Run: headless pygame with SDL's dummy video driver; simulated clock (each Clock.tick advances the game by its frame time, no real sleeping); random seed 0; keys injected as events and as key.get_pressed() state; no mouse input.
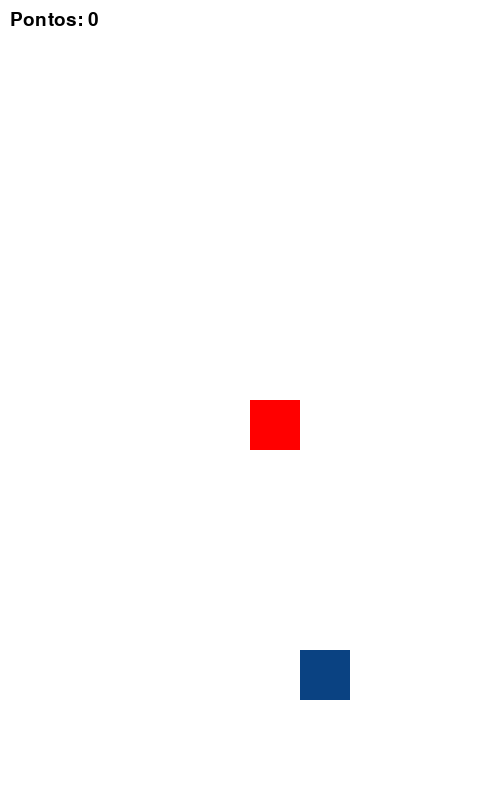
Frame 1 of 4 · flips 1–60 · no input
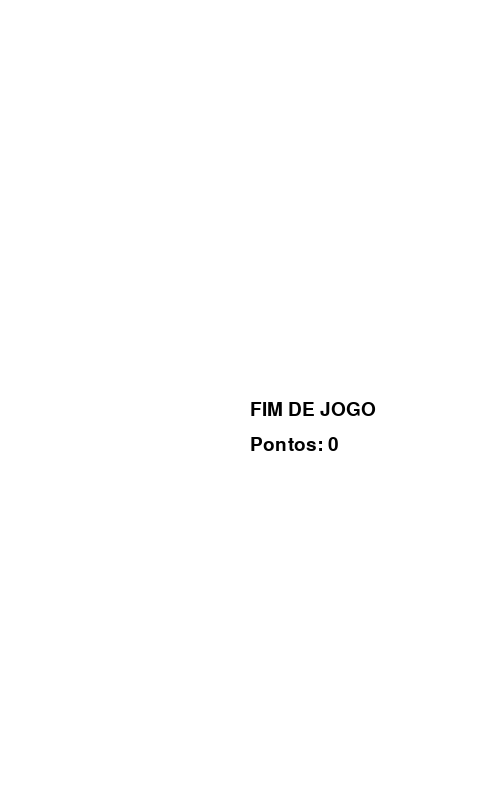
Frame 2 of 4 · flips 61–180 · tapped SPACE, RETURN · held RIGHT (→), D
Frame 3 of 4 · flips 181–300 · held DOWN (↓), S · screen unchanged from frame 2, image omitted
Frame 4 of 4 · flips 301–420 · held LEFT (←), A, UP (↑), W · screen unchanged from frame 3, image omitted

The pygame program that drew these frames:

import pygame
import random


LARGURA = 500
ALTURA = 800
TAM = 50 #Tamanho da cobra
#TEMPO_TOTAL = tempo_restante = 5

def sortear_posicao():
    x = random.randint(0, LARGURA // TAM - 1)
    y = random.randint(0, ALTURA // TAM - 1)
    
    return x * TAM, y * TAM


def sortear_cor():
    r = random.randint(0,200)
    g = random.randint(0,200)
    b = random.randint(0,200)
    return (r,g,b)

def nascer_alvo():
    alvo.topleft = sortear_posicao()
    while alvo.colliderect(jogador):
        alvo.topleft = sortear_posicao()
    
pygame.init()

#Clock - Define a taxa de atualização
clock = pygame.time.Clock()

#Define a tela e seu tamanho
tela = pygame.display.set_mode((LARGURA, ALTURA))

#Define o título da janela
pygame.display.set_caption("Aula de Pygame muito legal e daora")

#Define a fonte do jogo
fonte = pygame.font.SysFont("arial", 28)

#Define a posição e cor iniciais do jogador
rgb = (255,0,0)
jogador = pygame.Rect(LARGURA / 2, ALTURA / 2, TAM, TAM)
pontos = 0 

# Define a posição e cor do alvo aleatoriamente
alvo_x, alvo_y = sortear_posicao()
alvo_rgb = sortear_cor()
alvo = pygame.Rect(alvo_x, alvo_y, TAM, TAM)

#Define a velocidade
velocidade = TAM
dx = 0
dy = 0


# DEFINIÇÕES - Tudo antes do while infinito
# OUVIR O JOGADOR - Capturar evento
# MUDAR O MUNDO - Atualizar o cenário
# DESENHAR O MUNDO - Atualizar a tela


rodando = jogando = True
while rodando:
    #Ouvir o jogador
    for evento in pygame.event.get():
        #Evento de fechar o jogo
        if evento.type == pygame.QUIT:
            rodando = False

        if evento.type == pygame.KEYDOWN:
            if evento.key == pygame.K_ESCAPE:
                rodando = False

            if evento.key == pygame.K_UP or evento.key == pygame.K_w:
                dx = 0
                dy = -velocidade

            if evento.key == pygame.K_DOWN or evento.key == pygame.K_s:
                dx = 0
                dy = velocidade

            if evento.key == pygame.K_LEFT or evento.key == pygame.K_a:
                dx = -velocidade
                dy = 0

            if evento.key == pygame.K_RIGHT or evento.key == pygame.K_d:
                dx = velocidade
                dy = 0

    # Mudar o mundo
    #if tempo_restante <= 0:
    #    jogando = False  

    #Atualizar o mundo
    if jogando:
        jogador.x += dx
        jogador.y += dy

        #Verifica se bateu na parede
        if not tela.get_rect().contains(jogador):
            jogando = False

        # Verifica as bordas e impede o quadro de sair
        #jogador.clamp_ip(tela.get_rect())

        # Verifica se o jogador encostou no alvo
        # Se verdadeiro, troca a cor do jogador
        # e sorteia uma nova posição/cor para o alvo 
        if jogador.colliderect(alvo):
            rgb = alvo_rgb
            nascer_alvo()
            alvo_rgb = sortear_cor()
            pontos += 1

        tela.fill((255,255,255))
        pygame.draw.rect(tela, rgb, jogador)
        pygame.draw.rect(tela, alvo_rgb, alvo)
        #tempo_restante = TEMPO_TOTAL - pygame.time.get_ticks() // 1000 
        texto = fonte.render(f"Pontos: {str(pontos)}", True, (0,0,0))
        #tempo = fonte.render(f"Tempo: {str(tempo_restante)}", True, (0,0,0))
        tela.blit(texto, (10,10))
        #tela.blit(tempo, (10,45))

    else:
        tela.fill((255,255,255))
        mensagem = fonte.render("FIM DE JOGO", True, (0,0,0))
        texto = fonte.render(f"Pontos: {str(pontos)}", True, (0,0,0))

        tela.blit(mensagem, (LARGURA /2, ALTURA / 2))
        tela.blit(texto, (LARGURA /2, ALTURA / 2 + 35))

    pygame.display.flip()
    clock.tick(3)
pygame.quit()
